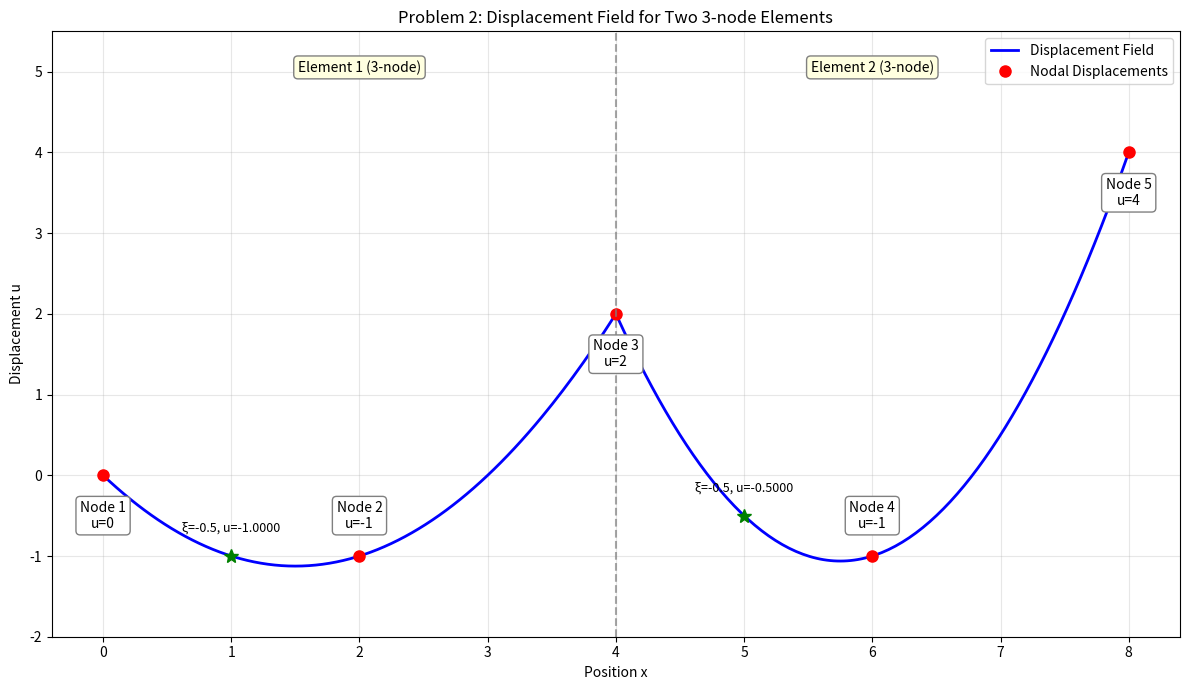
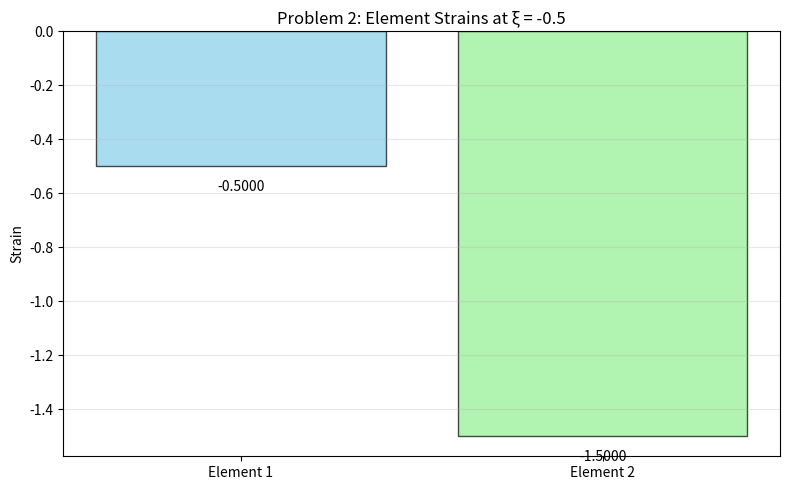
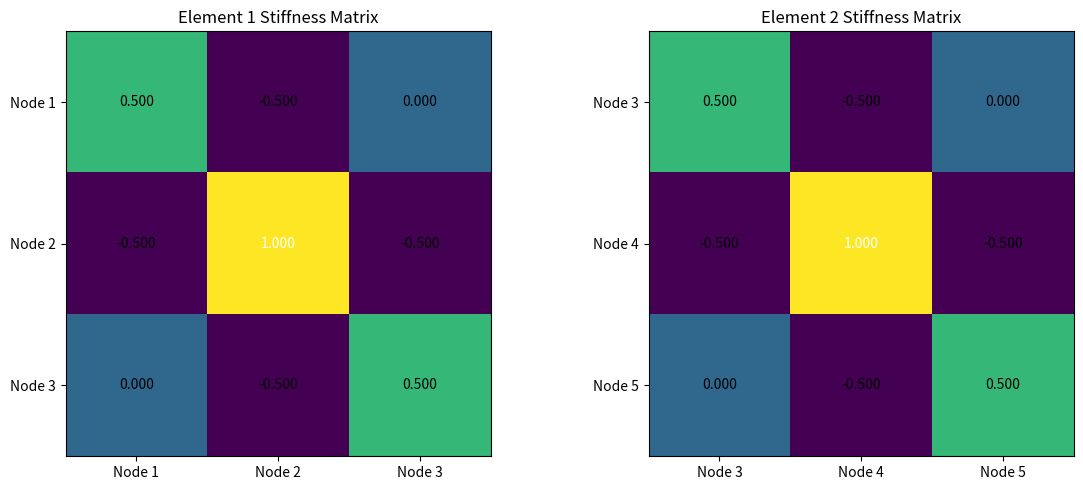

Python code for these plots, in order:
"""
FEA Solver for Problem Set 3 - Problem 2: Two 3-node Elements
"""
import numpy as np
import matplotlib.pyplot as plt
from matplotlib.patches import Rectangle
import os

# Output directory for figures
output_dir = "figures"
if not os.path.exists(output_dir):
    os.makedirs(output_dir)

def solve_problem2():
    """
    Problem 2: Two 3-node elements
    - Node positions: x = 0, 2, 4, 6, 8
    - Displacements at nodes 1, 2, 3, 4, 5 are: 0, -1, 2, -1, 4
    - Element 1: nodes 1, 2, 3 (x = 0, 2, 4)
    - Element 2: nodes 3, 4, 5 (x = 4, 6, 8)
    """
    print("Solving Problem 2: Two 3-node Elements")
    
    # Problem parameters
    node_positions = np.array([0, 2, 4, 6, 8])  # x-coordinates of nodes
    displacements = np.array([0, -1, 2, -1, 4])   # Given displacements at nodes
    
    # 1. Derive shape functions for 3-node elements
    print("\n1. Shape Functions for 3-node elements:")
    print("N₁(ξ) = ξ(ξ-1)/2")
    print("N₂(ξ) = (1+ξ)(1-ξ)")
    print("N₃(ξ) = ξ(ξ+1)/2")
    
    # For reference, ξ goes from -1 to 1 in each element
    # Element 1: nodes 1, 2, 3 (x = 0, 2, 4) → ξ = -1, 0, 1
    # Element 2: nodes 3, 4, 5 (x = 4, 6, 8) → ξ = -1, 0, 1
    
    # Element lengths
    L1 = node_positions[2] - node_positions[0]  # 4
    L2 = node_positions[4] - node_positions[2]  # 4
    
    # 2. Find displacements in each element at ξ = -0.5
    xi = -0.5  # Given ξ value
    
    # Shape function values at ξ = -0.5
    N1_at_xi = xi * (xi - 1) / 2  # 0.125
    N2_at_xi = (1 + xi) * (1 - xi)  # 0.75
    N3_at_xi = xi * (xi + 1) / 2  # -0.125
    
    # Displacements at ξ = -0.5 in each element
    u_elem1_at_xi = N1_at_xi * displacements[0] + N2_at_xi * displacements[1] + N3_at_xi * displacements[2]
    u_elem2_at_xi = N1_at_xi * displacements[2] + N2_at_xi * displacements[3] + N3_at_xi * displacements[4]
    
    print(f"\n2. Displacements at ξ = -0.5:")
    print(f"Element 1: u(ξ=-0.5) = {u_elem1_at_xi:.4f}")
    print(f"Element 2: u(ξ=-0.5) = {u_elem2_at_xi:.4f}")
    
    # 3. Find strains in each element at ξ = -0.5
    # For a 3-node element:
    # dN₁/dξ = ξ - 0.5
    # dN₂/dξ = -2ξ
    # dN₃/dξ = ξ + 0.5
    
    # Derivatives of shape functions at ξ = -0.5
    dN1_dxi = xi - 0.5  # -1.0
    dN2_dxi = -2 * xi  # 1.0
    dN3_dxi = xi + 0.5  # 0.0
    
    # Jacobian for element 1: J = L1/2 = 2
    # Jacobian for element 2: J = L2/2 = 2
    J1 = L1 / 2
    J2 = L2 / 2
    
    # Strain = B * u where B = [dN₁/dx dN₂/dx dN₃/dx]
    # dN/dx = dN/dξ * dξ/dx = dN/dξ * 1/J
    
    # Element 1 strain at ξ = -0.5
    B1 = np.array([dN1_dxi, dN2_dxi, dN3_dxi]) / J1
    strain_elem1 = np.dot(B1, displacements[0:3])
    
    # Element 2 strain at ξ = -0.5
    B2 = np.array([dN1_dxi, dN2_dxi, dN3_dxi]) / J2
    strain_elem2 = np.dot(B2, displacements[2:5])
    
    print(f"\n3. Strains at ξ = -0.5:")
    print(f"Element 1: ε(ξ=-0.5) = {strain_elem1:.4f}")
    print(f"Element 2: ε(ξ=-0.5) = {strain_elem2:.4f}")
    
    # 4. Calculate the stiffness matrix of all elements using integration points ξ = -0.5 and ξ = 0.5
    # For simplicity, we'll assume E (Young's modulus) = 1 and A (Cross-sectional area) = 1
    E = 1.0  # Young's modulus (assumed)
    A = 1.0  # Cross-sectional area (assumed)
    
    # Integration points
    xi_points = np.array([-0.5, 0.5])
    weights = np.array([1.0, 1.0])
    
    # Calculate stiffness matrices
    k1 = calculate_stiffness_matrix(L1, E, A, xi_points, weights)
    k2 = calculate_stiffness_matrix(L2, E, A, xi_points, weights)
    
    print(f"\n4. Element Stiffness Matrices:")
    print(f"Element 1 Stiffness Matrix:")
    print(k1)
    print(f"Element 2 Stiffness Matrix:")
    print(k2)
    
    # Generate plots
    generate_plots_problem2(node_positions, displacements, u_elem1_at_xi, u_elem2_at_xi, 
                           strain_elem1, strain_elem2, k1, k2)
    
    return {
        'node_positions': node_positions,
        'displacements': displacements,
        'element_displacements': [u_elem1_at_xi, u_elem2_at_xi],
        'element_strains': [strain_elem1, strain_elem2],
        'element_stiffness': [k1, k2]
    }

def calculate_stiffness_matrix(L, E, A, xi_points, weights):
    """Calculate stiffness matrix for a 3-node element using numerical integration"""
    k = np.zeros((3, 3))
    
    # Jacobian: J = L/2
    J = L / 2
    
    for i, xi in enumerate(xi_points):
        # Derivatives of shape functions at this integration point
        dN1_dxi = xi - 0.5
        dN2_dxi = -2 * xi
        dN3_dxi = xi + 0.5
        
        # B matrix at this point: B = [dN₁/dx dN₂/dx dN₃/dx]
        B = np.array([dN1_dxi, dN2_dxi, dN3_dxi]) / J
        
        # Contribution to stiffness matrix: w * B^T * E * B * A * det(J)
        k += weights[i] * np.outer(B, B) * E * A * J
    
    return k

def generate_plots_problem2(node_positions, displacements, u_elem1_at_xi, u_elem2_at_xi,
                          strain_elem1, strain_elem2, k1, k2):
    """Generate plots for Problem 2"""
    
    # Plot 1: Bar configuration and displacements
    fig, ax = plt.subplots(figsize=(12, 7))
    
    # x-coordinates for plotting
    x_plot = np.linspace(0, node_positions[-1], 300)
    
    # Displacement function
    u_plot = np.zeros_like(x_plot)
    for i, x in enumerate(x_plot):
        if x <= node_positions[2]:  # Element 1
            # Map x to ξ in the element
            xi = 2 * (x - node_positions[0]) / (node_positions[2] - node_positions[0]) - 1
            
            # Compute shape functions
            N1 = xi * (xi - 1) / 2
            N2 = (1 + xi) * (1 - xi)
            N3 = xi * (xi + 1) / 2
            
            u_plot[i] = N1 * displacements[0] + N2 * displacements[1] + N3 * displacements[2]
            
        else:  # Element 2
            # Map x to ξ in the element
            xi = 2 * (x - node_positions[2]) / (node_positions[4] - node_positions[2]) - 1
            
            # Compute shape functions
            N1 = xi * (xi - 1) / 2
            N2 = (1 + xi) * (1 - xi)
            N3 = xi * (xi + 1) / 2
            
            u_plot[i] = N1 * displacements[2] + N2 * displacements[3] + N3 * displacements[4]
    
    # Plot displacement field
    ax.plot(x_plot, u_plot, 'b-', linewidth=2, label='Displacement Field')
    ax.plot(node_positions, displacements, 'ro', markersize=8, label='Nodal Displacements')
    
    # Mark ξ = -0.5 points on each element
    x_elem1_mid = node_positions[0] + 0.25 * (node_positions[2] - node_positions[0])  # x at ξ = -0.5 in element 1
    x_elem2_mid = node_positions[2] + 0.25 * (node_positions[4] - node_positions[2])  # x at ξ = -0.5 in element 2
    
    ax.plot([x_elem1_mid], [u_elem1_at_xi], 'g*', markersize=10)
    ax.plot([x_elem2_mid], [u_elem2_at_xi], 'g*', markersize=10)
    
    ax.text(x_elem1_mid, u_elem1_at_xi+0.3, f'ξ=-0.5, u={u_elem1_at_xi:.4f}', ha='center', fontsize=9)
    ax.text(x_elem2_mid, u_elem2_at_xi+0.3, f'ξ=-0.5, u={u_elem2_at_xi:.4f}', ha='center', fontsize=9)
    
    # Add node annotations
    for i, (x, u) in enumerate(zip(node_positions, displacements)):
        ax.annotate(f'Node {i+1}\nu={u}', xy=(x, u), xytext=(x, u+0.5*(-1)**(i+1)),
                   ha='center', va='center',
                   bbox=dict(boxstyle='round,pad=0.3', fc='white', ec='gray'))
    
    # Add element divisions
    ax.axvline(x=node_positions[2], color='gray', linestyle='--', alpha=0.7)
    
    # Add element labels
    mid_x1 = (node_positions[0] + node_positions[2]) / 2
    mid_x2 = (node_positions[2] + node_positions[4]) / 2
    
    ax.text(mid_x1, max(displacements)+1.0, f'Element 1 (3-node)', ha='center',
           bbox=dict(boxstyle='round,pad=0.3', fc='lightyellow', ec='gray'))
    ax.text(mid_x2, max(displacements)+1.0, f'Element 2 (3-node)', ha='center',
           bbox=dict(boxstyle='round,pad=0.3', fc='lightyellow', ec='gray'))
    
    ax.set_xlabel('Position x')
    ax.set_ylabel('Displacement u')
    ax.set_title('Problem 2: Displacement Field for Two 3-node Elements')
    ax.grid(True, alpha=0.3)
    ax.legend()
    
    # Set y-axis limits with some padding
    y_min = min(displacements) - 1.0
    y_max = max(displacements) + 1.5
    ax.set_ylim(y_min, y_max)
    
    plt.tight_layout()
    plt.savefig(os.path.join(output_dir, 'ps3_problem2_displacement.png'), dpi=300)
    
    # Plot 2: Element strains
    fig, ax = plt.subplots(figsize=(8, 5))
    
    elements = [f'Element {i+1}' for i in range(2)]
    strains = [strain_elem1, strain_elem2]
    
    ax.bar(elements, strains, color=['skyblue', 'lightgreen'], edgecolor='black', alpha=0.7)
    
    # Add strain values
    for i, strain in enumerate(strains):
        ax.text(i, strain+0.05*np.sign(strain), f'{strain:.4f}', ha='center', va='bottom' if strain > 0 else 'top')
    
    ax.set_ylabel('Strain')
    ax.set_title('Problem 2: Element Strains at ξ = -0.5')
    ax.grid(True, axis='y', alpha=0.3)
    
    plt.tight_layout()
    plt.savefig(os.path.join(output_dir, 'ps3_problem2_strains.png'), dpi=300)
    
    # Plot 3: Element stiffness matrices visualization as heatmaps
    fig, (ax1, ax2) = plt.subplots(1, 2, figsize=(12, 5))
    
    # Display stiffness matrices as heatmaps
    im1 = ax1.imshow(k1, cmap='viridis')
    ax1.set_title('Element 1 Stiffness Matrix')
    ax1.set_xticks(np.arange(3))
    ax1.set_yticks(np.arange(3))
    ax1.set_xticklabels([f'Node {i+1}' for i in range(3)])
    ax1.set_yticklabels([f'Node {i+1}' for i in range(3)])
    
    # Add text annotations to show matrix values
    for i in range(3):
        for j in range(3):
            ax1.text(j, i, f'{k1[i, j]:.3f}', ha='center', va='center', 
                    color='white' if k1[i, j] > 0.5*np.max(k1) else 'black')
    
    im2 = ax2.imshow(k2, cmap='viridis')
    ax2.set_title('Element 2 Stiffness Matrix')
    ax2.set_xticks(np.arange(3))
    ax2.set_yticks(np.arange(3))
    ax2.set_xticklabels([f'Node {i+3}' for i in range(3)])
    ax2.set_yticklabels([f'Node {i+3}' for i in range(3)])
    
    # Add text annotations to show matrix values
    for i in range(3):
        for j in range(3):
            ax2.text(j, i, f'{k2[i, j]:.3f}', ha='center', va='center', 
                    color='white' if k2[i, j] > 0.5*np.max(k2) else 'black')
    
    plt.tight_layout()
    plt.savefig(os.path.join(output_dir, 'ps3_problem2_stiffness.png'), dpi=300)
    
    # Close all figures
    plt.close('all')

if __name__ == "__main__":
    solve_problem2()
